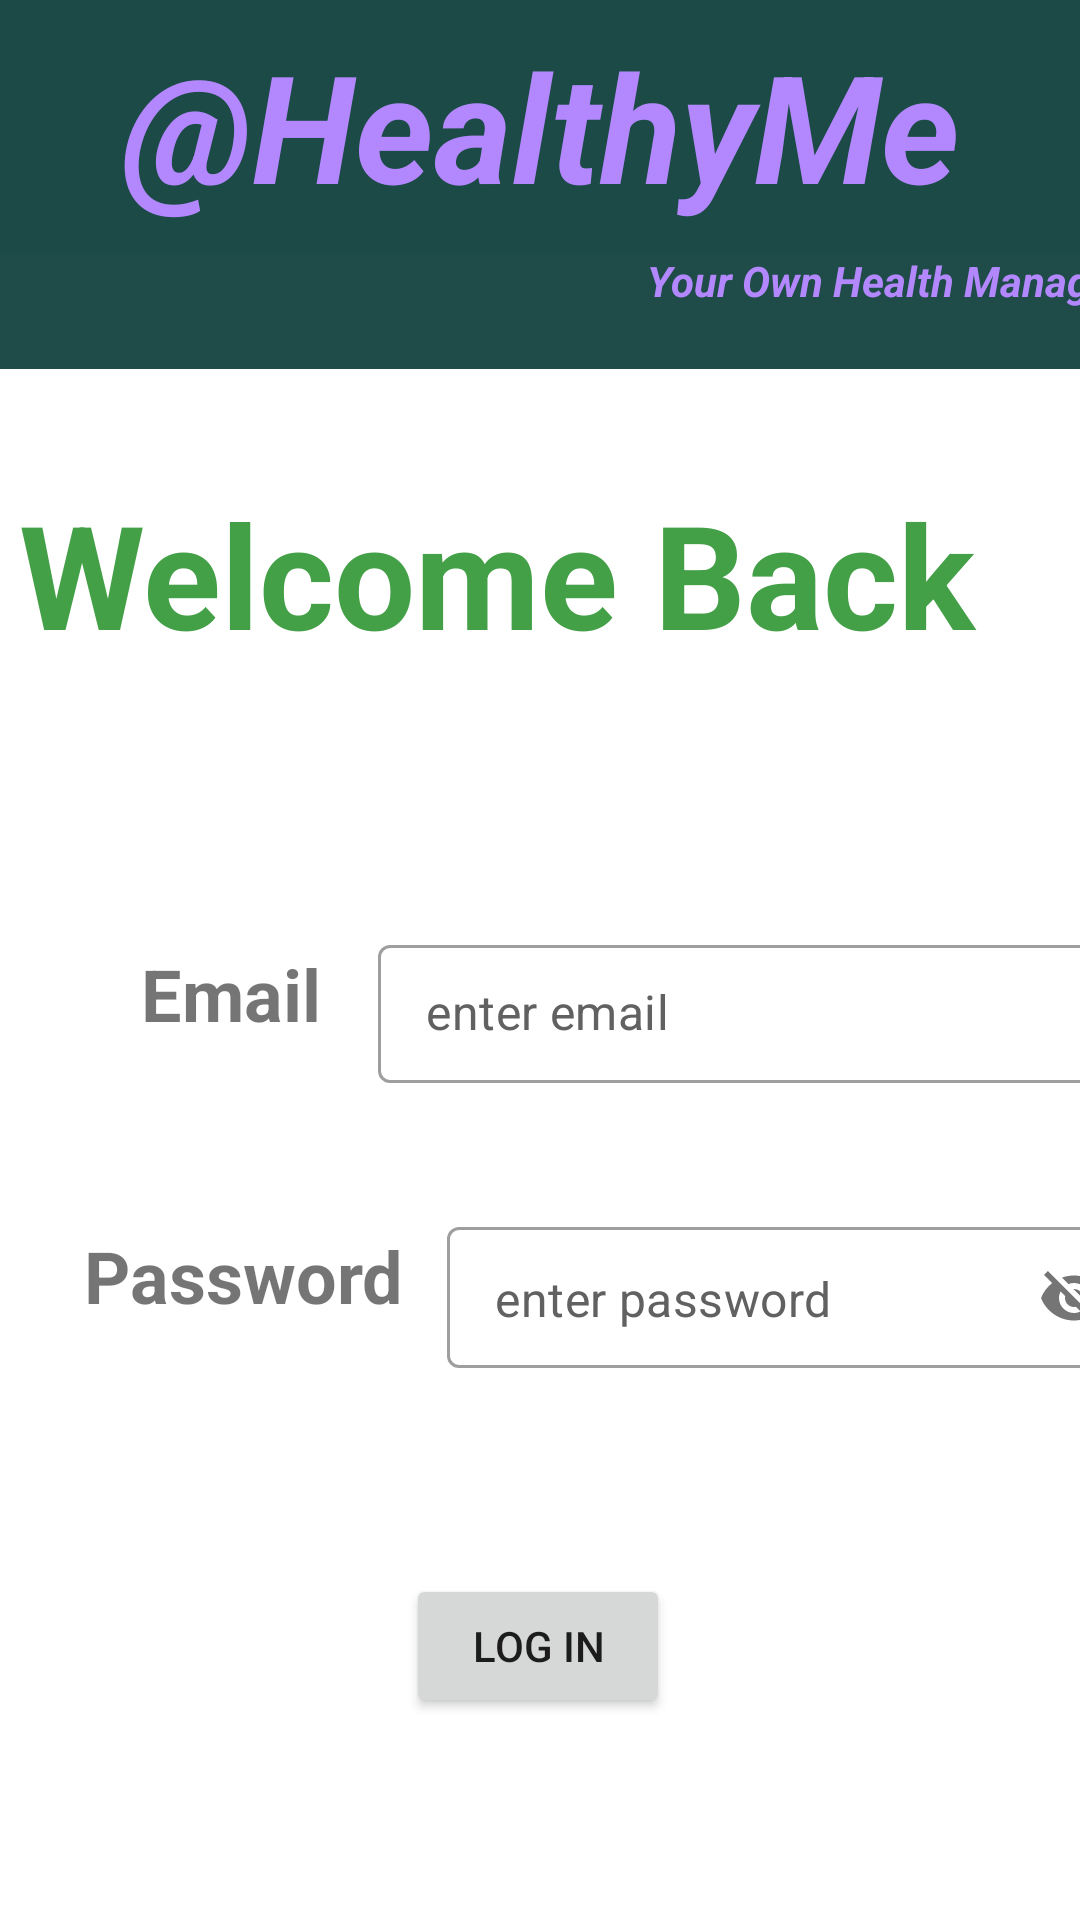

Layout XML and referenced resources for this Android screen:
<!-- AndroidManifest.xml: application theme Theme.Mini_Project -->
<!-- res/layout/activity_login.xml -->
<?xml version="1.0" encoding="utf-8"?>
<androidx.constraintlayout.widget.ConstraintLayout xmlns:android="http://schemas.android.com/apk/res/android"
    xmlns:app="http://schemas.android.com/apk/res-auto"
    xmlns:tools="http://schemas.android.com/tools"
    android:layout_width="match_parent"
    android:layout_height="match_parent"
    tools:context=".Login_activity">

    <LinearLayout
        android:id="@+id/linearLayout"
        android:layout_width="390dp"
        android:layout_height="84dp"
        android:orientation="horizontal"
        app:layout_constraintEnd_toEndOf="parent"
        app:layout_constraintStart_toStartOf="parent"
        app:layout_constraintTop_toTopOf="parent">

        <TextView
            android:id="@+id/textView2"
            android:layout_width="0dp"
            android:layout_height="84dp"
            android:layout_weight="1"
            android:background="#1C4A46"
            android:contextClickable="false"
            android:elegantTextHeight="true"
            android:text="@string/healthyme"
            android:textAlignment="center"
            android:textColor="#B388FF"
            android:textColorHighlight="#2196F3"
            android:textColorHint="#3F51B5"
            android:textCursorDrawable="@android:drawable/btn_star_big_on"
            android:textSize="50sp"
            android:textStyle="bold|italic"
            tools:ignore="TextSizeCheck" />
    </LinearLayout>

    <LinearLayout
        android:id="@+id/linearLayout2"
        android:layout_width="390dp"
        android:layout_height="39dp"
        android:orientation="vertical"
        app:layout_constraintEnd_toEndOf="parent"
        app:layout_constraintStart_toStartOf="parent"
        app:layout_constraintTop_toBottomOf="@+id/linearLayout">

        <TextView
            android:id="@+id/textView4"
            android:layout_width="match_parent"
            android:layout_height="match_parent"
            android:background="#1F4C48"
            android:text="@string/your_own_health_manager"
            android:textAlignment="viewEnd"
            android:textColor="#B388FF"
            android:textColorHighlight="#2196F3"
            android:textColorHint="#2196F3"
            android:textColorLink="#2196F3"
            android:textCursorDrawable="@android:drawable/btn_star_big_on"
            android:textStyle="bold|italic" />
    </LinearLayout>

    <TextView
        android:id="@+id/textView20"
        android:layout_width="98dp"
        android:layout_height="46dp"
        android:layout_marginStart="28dp"
        android:layout_marginTop="192dp"
        android:text="@string/email"
        android:textAlignment="center"
        android:textSize="24sp"
        android:textStyle="bold"
        app:layout_constraintStart_toStartOf="parent"
        app:layout_constraintTop_toBottomOf="@+id/linearLayout2"
        tools:ignore="TextSizeCheck" />

    <TextView
        android:id="@+id/textView21"
        android:layout_width="119dp"
        android:layout_height="48dp"
        android:layout_marginTop="48dp"
        android:text="@string/password"
        android:textSize="24sp"
        android:textStyle="bold"
        app:layout_constraintStart_toStartOf="@+id/textView20"
        app:layout_constraintTop_toBottomOf="@+id/textView20"
        tools:ignore="TextSizeCheck" />

    <Button
        android:id="@+id/button"
        android:layout_width="wrap_content"
        android:layout_height="wrap_content"
        android:text="@string/log_in2"
        app:layout_constraintBottom_toBottomOf="parent"
        app:layout_constraintEnd_toEndOf="parent"
        app:layout_constraintHorizontal_bias="0.498"
        app:layout_constraintStart_toStartOf="parent"
        app:layout_constraintTop_toBottomOf="@+id/textView21" />

    <com.google.android.material.textfield.TextInputLayout
        android:id="@+id/textInputLayout"
        android:layout_width="257dp"
        android:layout_height="46dp"
        app:layout_constraintStart_toEndOf="@+id/textView20"
        app:layout_constraintTop_toTopOf="@+id/textView20"
        style="@style/Widget.MaterialComponents.TextInputLayout.OutlinedBox.Dense"
        app:hintEnabled="false">

        <EditText
            android:id="@+id/enter_email"
            android:layout_width="match_parent"
            android:layout_height="wrap_content"
            android:autofillHints=""
            android:hint="@string/enter_email"
            android:inputType="text|textEmailAddress"
            android:textColorHint="#616161"
            tools:ignore="SpeakableTextPresentCheck,TextFields,TouchTargetSizeCheck" />
    </com.google.android.material.textfield.TextInputLayout>

    <com.google.android.material.textfield.TextInputLayout
        android:id="@+id/textInputLayout2"
        android:layout_width="233dp"
        android:layout_height="47dp"
        android:layout_marginStart="1dp"
        app:layout_constraintEnd_toEndOf="@+id/textInputLayout"
        app:layout_constraintStart_toEndOf="@+id/textView21"
        app:layout_constraintTop_toTopOf="@+id/textView21"
        app:passwordToggleEnabled="true"
        style="@style/Widget.MaterialComponents.TextInputLayout.OutlinedBox.Dense"
        app:hintEnabled="false">

        <EditText
            android:id="@+id/enter_pass"
            android:layout_width="match_parent"
            android:layout_height="wrap_content"
            android:autofillHints=""
            android:hint="@string/enter_password"
            android:inputType="text|numberPassword"
            android:textColorHint="#616161"
            tools:ignore="TouchTargetSizeCheck,SpeakableTextPresentCheck" />
    </com.google.android.material.textfield.TextInputLayout>

    <TextView
        android:id="@+id/textView22"
        android:layout_width="390dp"
        android:layout_height="81dp"
        android:text="@string/welcome_back"
        android:textAlignment="center"
        android:textColor="#43A047"
        android:textSize="48sp"
        android:textStyle="bold"
        app:layout_constraintBottom_toTopOf="@+id/textInputLayout"
        app:layout_constraintEnd_toEndOf="parent"
        app:layout_constraintHorizontal_bias="1.0"
        app:layout_constraintStart_toStartOf="parent"
        app:layout_constraintTop_toBottomOf="@+id/linearLayout2"
        app:layout_constraintVertical_bias="0.324"
        tools:ignore="TextSizeCheck" />

</androidx.constraintlayout.widget.ConstraintLayout>
<!-- resources referenced by this layout -->
<resources>
  <string name="email" translatable="false">Email</string>
  <string name="enter_email" translatable="false">enter email</string>
  <string name="enter_password" translatable="false">enter password</string>
  <string name="healthyme" translatable="false">\@HealthyMe</string>
  <string name="log_in2" translatable="false">LOG IN</string>
  <string name="password" translatable="false">Password</string>
  <string name="welcome_back" translatable="false">Welcome Back</string>
  <string name="your_own_health_manager" translatable="false">Your Own Health Manager</string>
  <style name="Theme.Mini_Project" parent="Theme.MaterialComponents.DayNight.DarkActionBar">
          
          <item name="colorPrimary">@color/purple_500</item>
          <item name="colorPrimaryVariant">@color/purple_700</item>
          <item name="colorOnPrimary">@color/white</item>
          
          <item name="colorSecondary">@color/teal_200</item>
          <item name="colorSecondaryVariant">@color/teal_700</item>
          <item name="colorOnSecondary">@color/black</item>
          
          <item name="android:statusBarColor">?attr/colorPrimaryVariant</item>
          
      </style>
  <!-- not gathered from this repository: default colours our renderer supplied (Android Studio template values) -->
  <color name="purple_500">#FF6200EE</color>
  <color name="purple_700">#FF3700B3</color>
  <color name="teal_200">#FF03DAC5</color>
  <color name="teal_700">#FF018786</color>
  <color name="black">#FF000000</color>
  <color name="white">#FFFFFFFF</color>
</resources>
